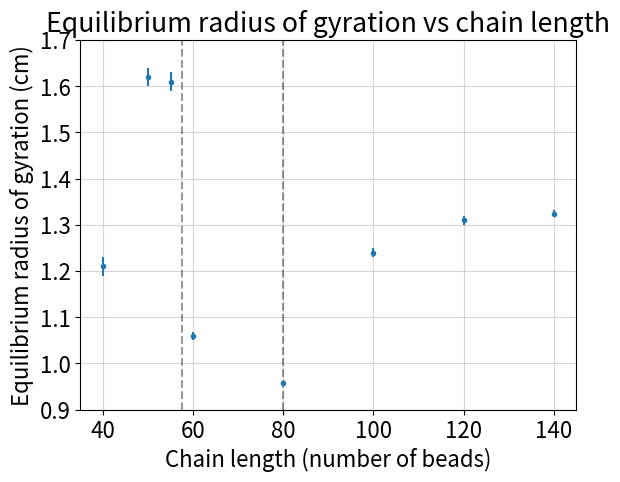

Reproduce this figure in Python. (Note: this script raises an exception after producing the figure.)
import numpy as np
import matplotlib.pyplot as plt
plt.rcParams.update({'font.size': 16}) # change plot font size

PATH = 'knot/rog/img/'

xdata = [40, 50, 55, 60, 80, 100, 120, 140]
ydata = [1.21, 1.62, 1.61, 1.059, 0.957, 1.24, 1.31, 1.324]
yerr = [0.02, 0.02, 0.02, 0.008, 0.004, 0.01, 0.01, 0.008]


plt.vlines(x=57.5, ymin=0.9, ymax=1.7, linestyle='--', color='black', alpha=0.4)
plt.vlines(x=80, ymin=0.9, ymax=1.7, linestyle='--', color='black', alpha=0.4)
plt.ylim(0.9,1.7)
plt.errorbar(xdata, ydata, yerr, marker='.', linestyle='none', label="Data")
plt.xlabel("Chain length (number of beads)")
plt.ylabel("Equilibrium radius of gyration (cm)")
plt.title("Equilibrium radius of gyration vs chain length")
plt.grid(alpha=0.5)
plt.savefig(PATH + "rog_v_N", dpi=300, bbox_inches='tight')
plt.show()